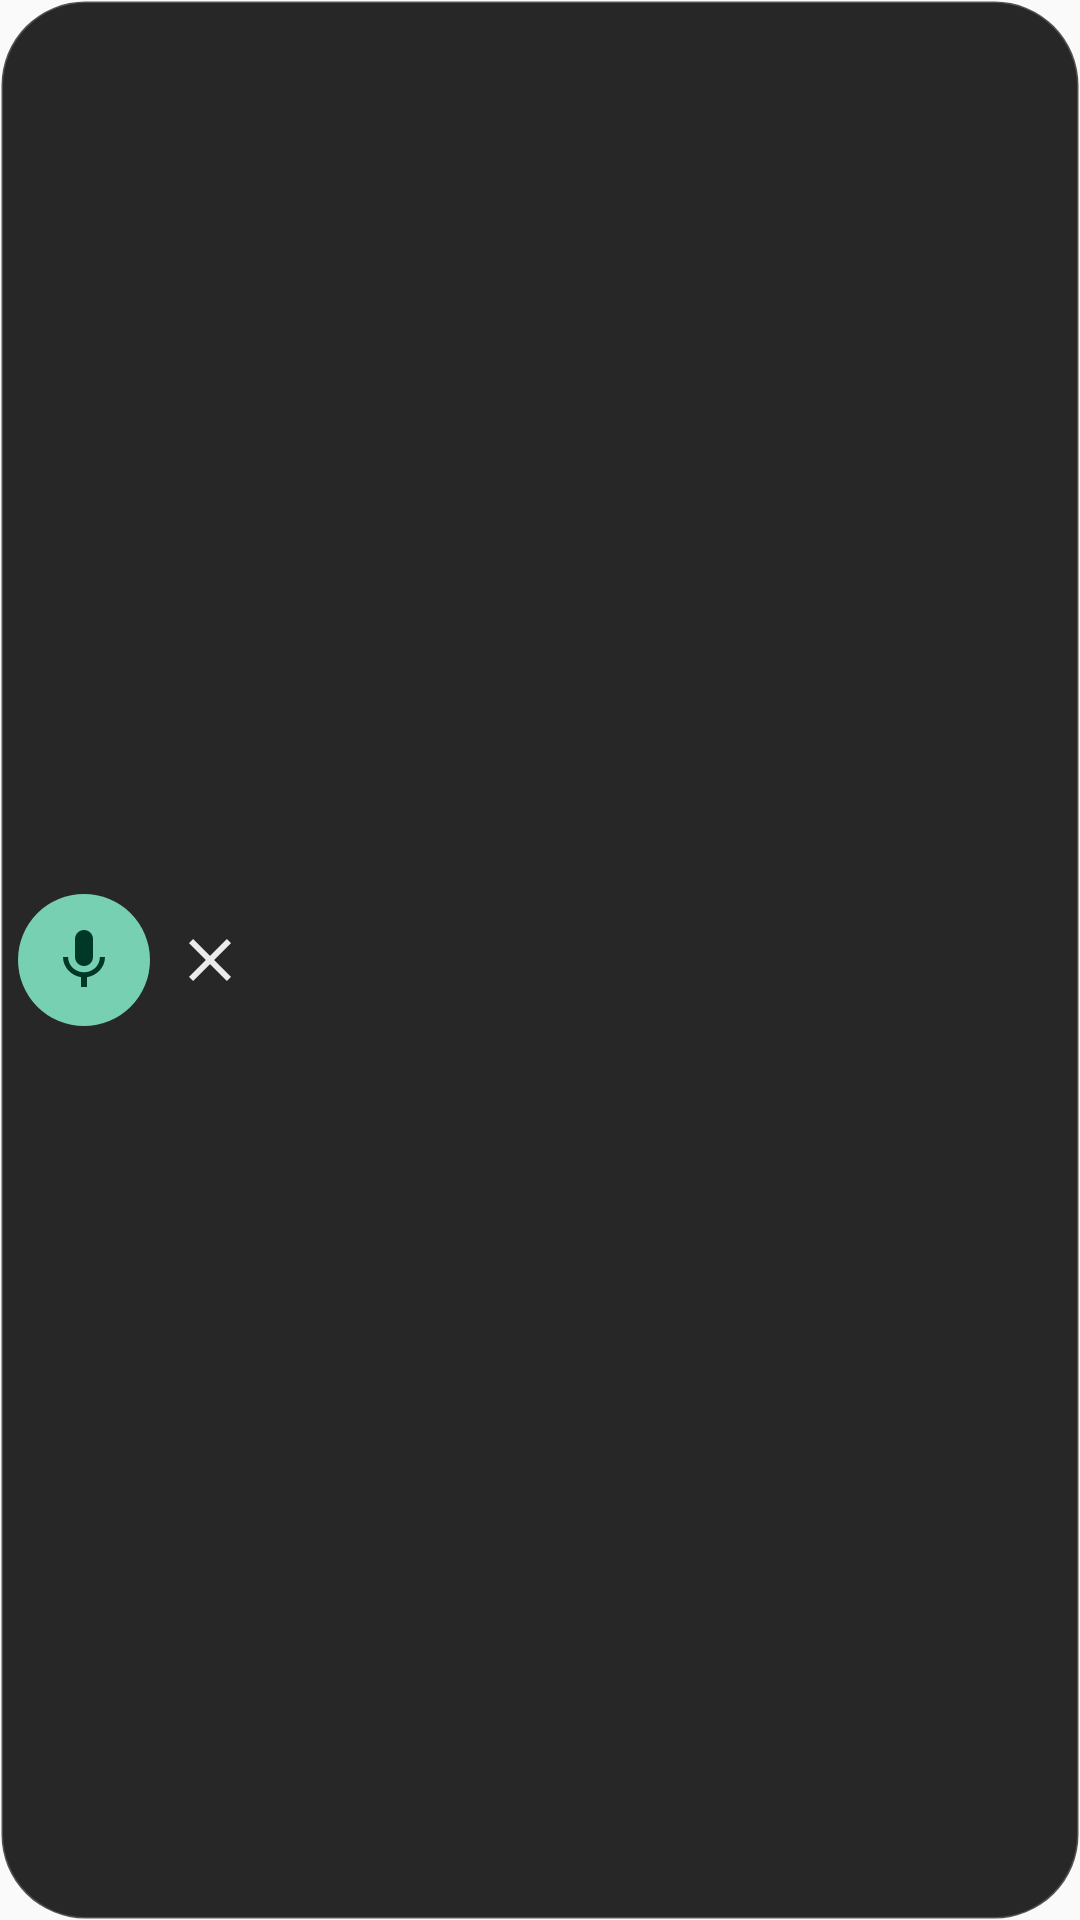

Android layout source for this screen:
<!-- AndroidManifest.xml: application theme Theme.VocaPhone -->
<!-- res/layout/view_bubble.xml -->
<?xml version="1.0" encoding="utf-8"?>
<LinearLayout xmlns:android="http://schemas.android.com/apk/res/android"
    android:id="@+id/bubble_root"
    android:layout_width="wrap_content"
    android:layout_height="wrap_content"
    android:background="@drawable/bg_bubble"
    android:gravity="center_vertical"
    android:orientation="horizontal"
    android:paddingStart="6dp"
    android:paddingTop="6dp"
    android:paddingEnd="10dp"
    android:paddingBottom="6dp">

    <ImageButton
        android:id="@+id/bubble_mic"
        android:layout_width="44dp"
        android:layout_height="44dp"
        android:background="@drawable/bg_bubble_button"
        android:contentDescription="@string/bubble_dictate"
        android:padding="10dp"
        android:src="@drawable/ic_dictation"
        android:tint="@color/bubble_mic_icon" />

    <TextView
        android:id="@+id/bubble_status"
        android:layout_width="wrap_content"
        android:layout_height="wrap_content"
        android:layout_marginStart="10dp"
        android:ellipsize="end"
        android:maxWidth="180dp"
        android:maxLines="1"
        android:textColor="@color/on_surface_dark"
        android:textSize="13sp"
        android:visibility="gone" />

    <ImageButton
        android:id="@+id/bubble_finish"
        android:layout_width="36dp"
        android:layout_height="36dp"
        android:layout_marginStart="8dp"
        android:background="?android:attr/selectableItemBackgroundBorderless"
        android:contentDescription="@string/bubble_finish"
        android:padding="7dp"
        android:src="@drawable/ic_check"
        android:visibility="gone"
        android:tint="@color/on_surface_dark" />

    <ImageButton
        android:id="@+id/bubble_cancel"
        android:layout_width="36dp"
        android:layout_height="36dp"
        android:layout_marginStart="2dp"
        android:background="?android:attr/selectableItemBackgroundBorderless"
        android:contentDescription="@string/bubble_cancel"
        android:padding="8dp"
        android:src="@drawable/ic_cancel"
        android:tint="@color/bubble_secondary_icon" />
</LinearLayout>
<!-- resources referenced by this layout -->
<resources>
  <color name="bubble_secondary_icon">#B3E3E4E1</color>
  <color name="on_surface_dark">#FFE3E4E1</color>
  <!-- drawable bg_bubble (drawable) -->
  <?xml version="1.0" encoding="utf-8"?>
  <shape xmlns:android="http://schemas.android.com/apk/res/android"
      android:shape="rectangle">
      <solid android:color="@color/bubble_chip" />
      <corners android:radius="28dp" />
      <stroke
          android:width="1dp"
          android:color="@color/bubble_outline" />
  </shape>
  <!-- drawable bg_bubble_button (drawable) -->
  <?xml version="1.0" encoding="utf-8"?>
  <selector xmlns:android="http://schemas.android.com/apk/res/android">
      <item android:state_selected="true">
          <shape android:shape="oval">
              <solid android:color="@color/bubble_recording" />
          </shape>
      </item>
      <item>
          <shape android:shape="oval">
              <solid android:color="@color/brand_dark" />
          </shape>
      </item>
  </selector>
  <!-- drawable ic_cancel (drawable) -->
  <?xml version="1.0" encoding="utf-8"?>
  <vector xmlns:android="http://schemas.android.com/apk/res/android"
      android:width="24dp"
      android:height="24dp"
      android:viewportWidth="24"
      android:viewportHeight="24"
      android:tint="?android:attr/colorForeground">
      <path
          android:fillColor="#FFFFFFFF"
          android:pathData="M19,6.41L17.59,5 12,10.59 6.41,5 5,6.41 10.59,12 5,17.59 6.41,19 12,13.41 17.59,19 19,17.59 13.41,12z" />
  </vector>
  <!-- drawable ic_check (drawable) -->
  <?xml version="1.0" encoding="utf-8"?>
  <vector xmlns:android="http://schemas.android.com/apk/res/android"
      android:width="24dp"
      android:height="24dp"
      android:viewportWidth="24"
      android:viewportHeight="24"
      android:tint="?android:attr/colorForeground">
      <path
          android:fillColor="#FFFFFFFF"
          android:pathData="M9,16.17L4.83,12l-1.42,1.41L9,19 21,7l-1.41,-1.41z" />
  </vector>
  <!-- drawable ic_dictation (drawable) -->
  <?xml version="1.0" encoding="utf-8"?>
  <vector xmlns:android="http://schemas.android.com/apk/res/android"
      android:width="24dp"
      android:height="24dp"
      android:viewportWidth="24"
      android:viewportHeight="24"
      android:tint="?android:attr/colorForeground">
      <path
          android:fillColor="#FFFFFFFF"
          android:pathData="M12,14c1.66,0 2.99,-1.34 2.99,-3L15,5c0,-1.66 -1.34,-3 -3,-3S9,3.34 9,5v6c0,1.66 1.34,3 3,3zM17.3,11c0,3 -2.54,5.1 -5.3,5.1S6.7,14 6.7,11L5,11c0,3.41 2.72,6.23 6,6.72L11,21h2v-3.28c3.28,-0.48 6,-3.3 6,-6.72h-1.7z" />
  </vector>
  <string name="bubble_cancel">Cancel dictation</string>
  <string name="bubble_dictate">Dictate</string>
  <string name="bubble_finish">Finish dictation</string>
  <style name="Theme.VocaPhone" parent="android:Theme.Material.Light.NoActionBar">
          <item name="android:statusBarColor">@android:color/transparent</item>
          <item name="android:navigationBarColor">@android:color/transparent</item>
      </style>
  <color name="bubble_chip">#F21B1C1B</color>
  <color name="bubble_outline">#33FFFFFF</color>
  <color name="bubble_recording">#FFE5484D</color>
  <color name="brand_dark">#FF77D0B2</color>
</resources>
